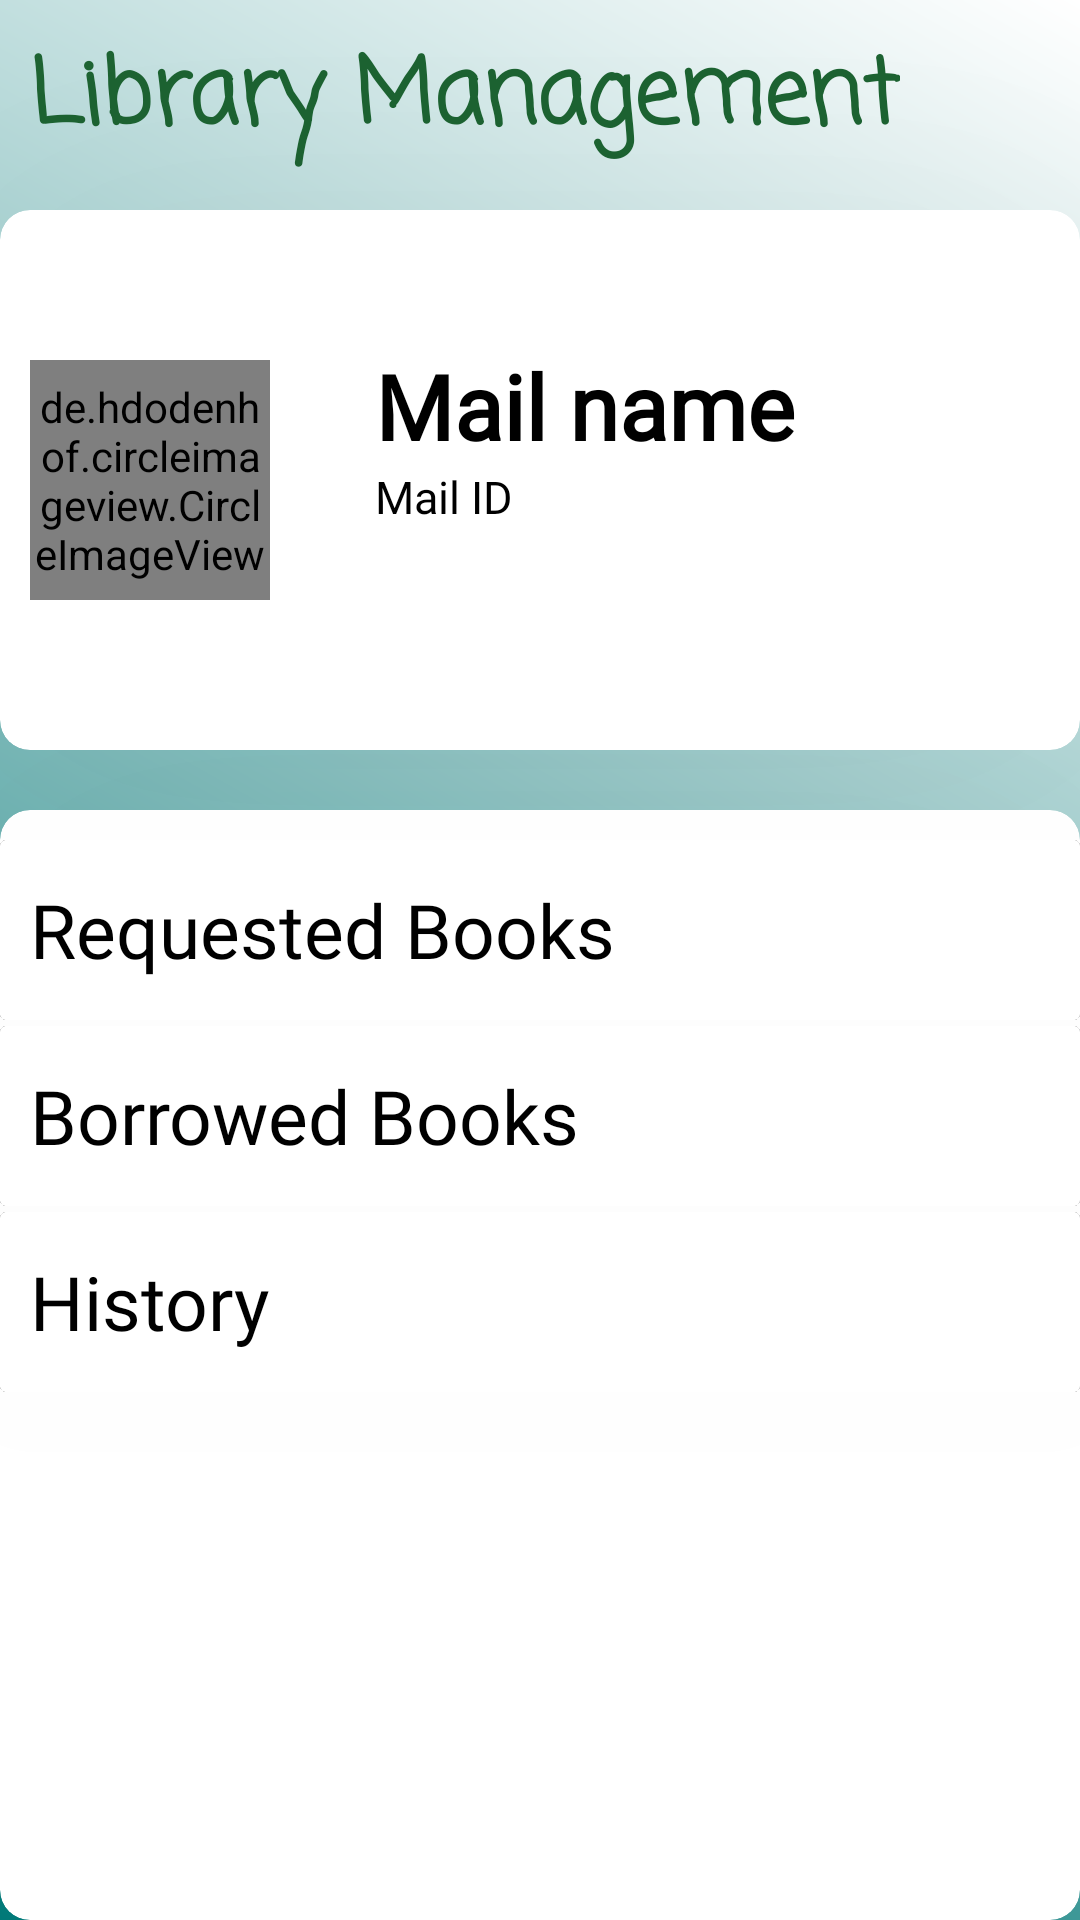

Android layout source for this screen:
<!-- AndroidManifest.xml: application theme Theme.LibraryManagement -->
<!-- res/layout/fragment_profile.xml -->
<?xml version="1.0" encoding="utf-8"?>
<FrameLayout xmlns:android="http://schemas.android.com/apk/res/android"
    xmlns:tools="http://schemas.android.com/tools"
    android:layout_width="match_parent"
    android:layout_height="match_parent"
    xmlns:app="http://schemas.android.com/apk/res-auto"
    tools:context=".fragment.ProfileFragment"
    android:background="@drawable/gradient_my">

    

    <TextView
        android:layout_width="wrap_content"
        android:layout_height="wrap_content"
        android:text="Library Management"
        android:textSize="30sp"
        android:fontFamily="casual"
        android:textColor= "@color/DarkGreen"
        android:textStyle="bold"
        android:layout_marginLeft="10dp"
        android:layout_marginTop="10dp"
        />



    <androidx.cardview.widget.CardView
        android:layout_width="match_parent"
        android:layout_height="180dp"
        app:cardElevation="700dp"
        app:cardCornerRadius="10dp"
        android:layout_marginTop="70dp"
        android:id="@+id/cardvid">


    <LinearLayout
        android:layout_width="match_parent"
        android:layout_height="match_parent"
        android:orientation="horizontal"
        android:layout_gravity="center">

        <de.hdodenhof.circleimageview.CircleImageView
            android:id="@+id/imageView2"
            android:layout_width="80dp"
            android:layout_height="80dp"
            android:src="@drawable/book1"
            app:civ_border_color="#FF000000"
            android:layout_marginLeft="10dp"
            android:layout_gravity="center"/>

        <LinearLayout
            android:layout_width="match_parent"
            android:layout_height="wrap_content"
            android:layout_marginTop="45dp"
            android:layout_marginLeft="35dp"
            android:orientation="vertical"
            android:layout_gravity="top">

                <TextView
                    android:id="@+id/mailname"
                    android:layout_width="match_parent"
                    android:layout_height="wrap_content"
                    android:text="Mail name"
                    android:textColor="@color/black"
                    android:textSize="30dp"
                    android:textStyle="bold"
                    android:fontFamily="@font/tienne"/>

            <TextView
                android:id="@+id/mailid"
                android:layout_width="match_parent"
                android:layout_height="wrap_content"
                android:text="Mail ID"
                android:textColor="@color/black"
                android:textSize="15dp"
                android:fontFamily="@font/tienne"/>

        </LinearLayout>

    </LinearLayout>

</androidx.cardview.widget.CardView>

    <androidx.cardview.widget.CardView
        android:layout_width="match_parent"
        android:layout_height="match_parent"
        app:cardElevation="700dp"
        app:cardCornerRadius="10dp"
        android:layout_marginTop="270dp"
        android:id="@+id/cardvid1">


        <androidx.cardview.widget.CardView
            android:layout_width="match_parent"
            android:layout_height="60dp"
            app:cardElevation="700dp"
            android:layout_marginTop="10dp"
            android:id="@+id/cardvid2"
            android:backgroundTint="@color/white">

            <TextView
                android:layout_width="match_parent"
                android:layout_height="wrap_content"
                android:text="Requested Books"
                android:textColor="@color/black"
                android:textSize="25dp"
                android:fontFamily="@font/tienne"
                android:layout_gravity="center_vertical"
                android:layout_marginLeft="10dp"/>

        </androidx.cardview.widget.CardView>


        <androidx.cardview.widget.CardView
            android:layout_width="match_parent"
            android:layout_height="60dp"
            app:cardElevation="700dp"
            android:layout_marginTop="72dp"
            android:id="@+id/cardvid3"
            android:backgroundTint="@color/white">

            <TextView
                android:layout_width="match_parent"
                android:layout_height="wrap_content"
                android:text="Borrowed Books"
                android:textColor="@color/black"
                android:textSize="25dp"
                android:fontFamily="@font/tienne"
                android:layout_gravity="center_vertical"
                android:layout_marginLeft="10dp"/>

        </androidx.cardview.widget.CardView>

        <androidx.cardview.widget.CardView
            android:layout_width="match_parent"
            android:layout_height="60dp"
            app:cardElevation="700dp"
            android:layout_marginTop="134dp"
            android:id="@+id/cardvid4"
            android:backgroundTint="@color/white">

            <TextView
                android:layout_width="match_parent"
                android:layout_height="wrap_content"
                android:text="History"
                android:textColor="@color/black"
                android:textSize="25dp"
                android:fontFamily="@font/tienne"
                android:layout_gravity="center_vertical"
                android:layout_marginLeft="10dp"/>

        </androidx.cardview.widget.CardView>

    </androidx.cardview.widget.CardView>

</FrameLayout>
<!-- resources referenced by this layout -->
<resources>
  <color name="DarkGreen">#1D6332</color>
  <color name="black">#FF000000</color>
  <color name="white">#FFFFFFFF</color>
  <!-- drawable gradient_my (drawable) -->
  <?xml version="1.0" encoding="utf-8"?>
  <shape xmlns:android="http://schemas.android.com/apk/res/android"
      android:shape="rectangle">
      <gradient
          android:startColor="@color/teal_700"
          android:endColor="@color/white"
          android:type="linear"
          android:angle="45"/>
  </shape>
  <style name="Theme.LibraryManagement" parent="Theme.MaterialComponents.DayNight.NoActionBar">
          
          <item name="colorPrimary">@color/purple_500</item>
          <item name="colorPrimaryVariant">@color/purple_700</item>
          <item name="colorOnPrimary">@color/white</item>
          
          <item name="colorSecondary">@color/teal_200</item>
          <item name="colorSecondaryVariant">@color/teal_700</item>
          <item name="colorOnSecondary">@color/black</item>
          
          <item name="android:statusBarColor">?attr/colorPrimaryVariant</item>
          
      </style>
  <color name="teal_700">#027A79</color>
  <color name="purple_500">#FF6200EE</color>
  <color name="purple_700">#FF3700B3</color>
  <color name="teal_200">#FF03DAC5</color>
</resources>
